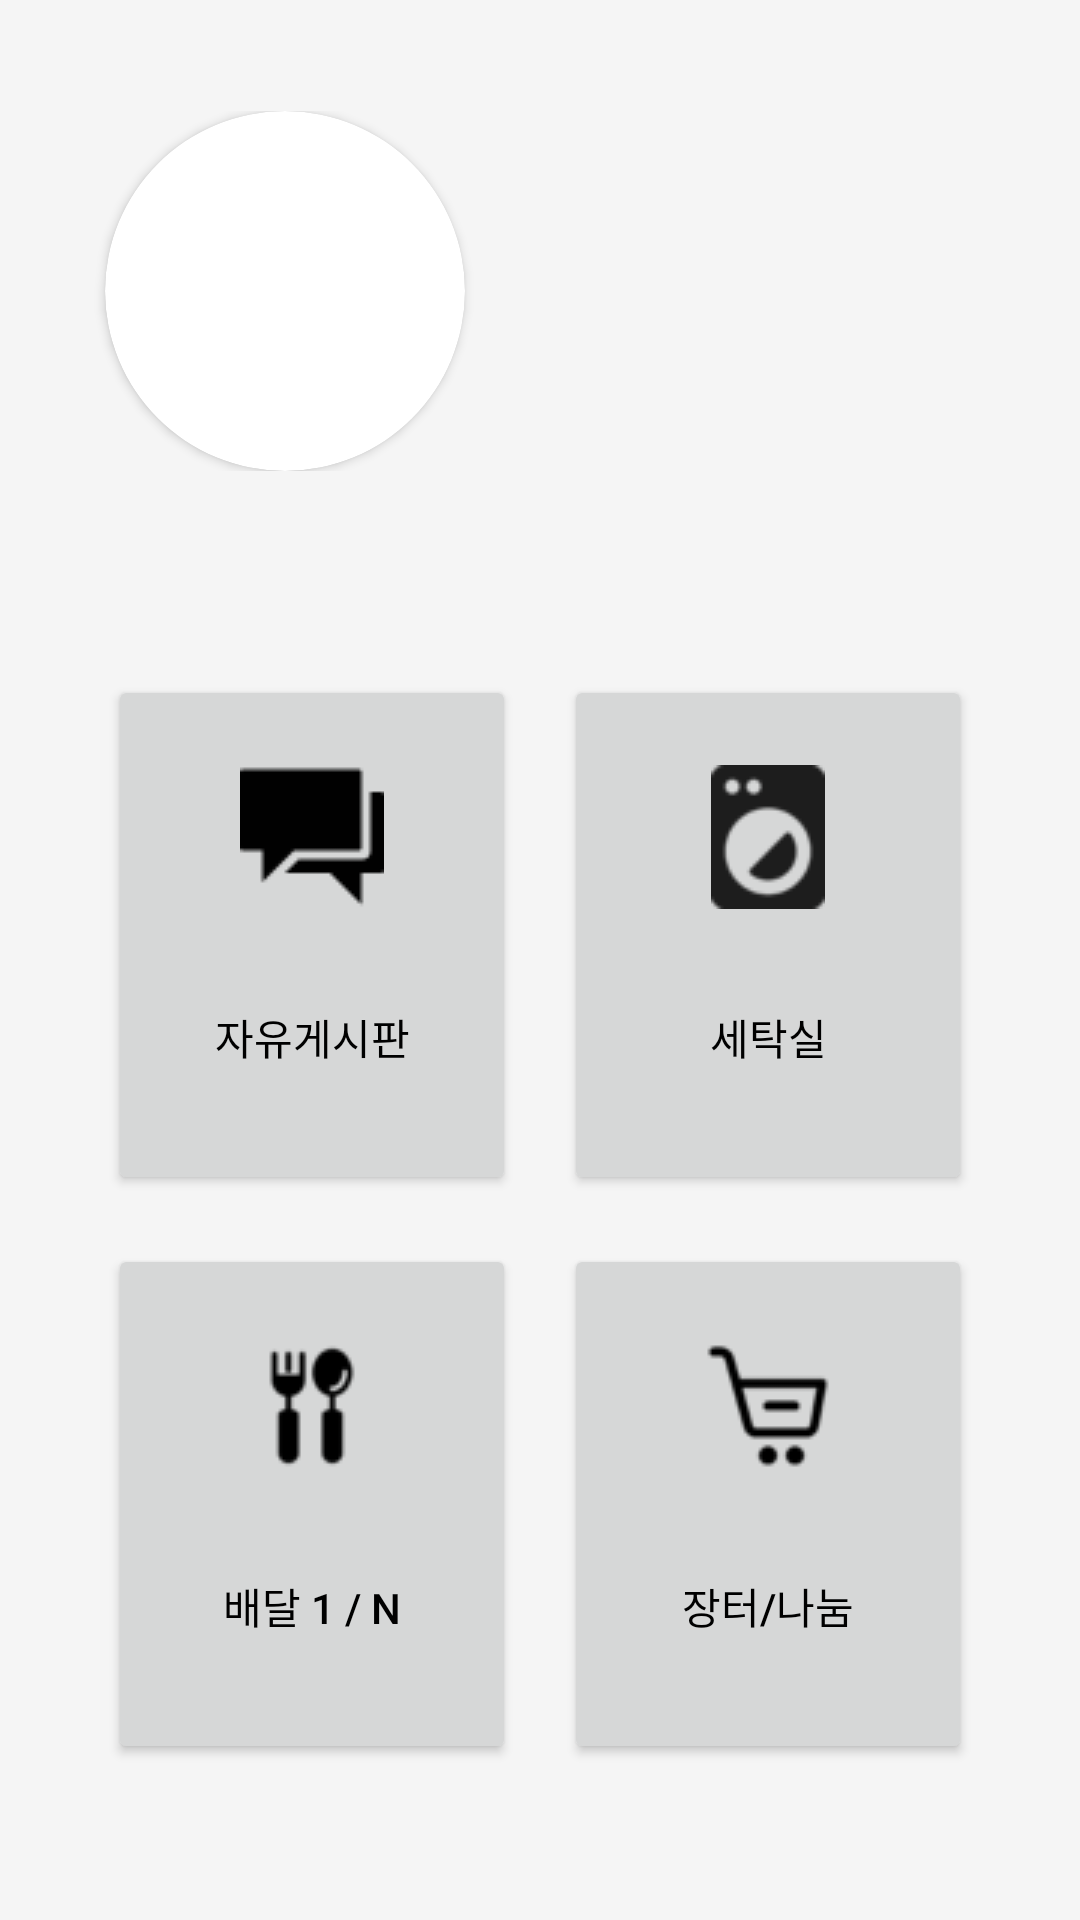

Android layout source for this screen:
<!-- AndroidManifest.xml: application theme AppTheme -->
<!-- res/layout/fragment_home.xml -->
<?xml version="1.0" encoding="utf-8"?>
<FrameLayout xmlns:android="http://schemas.android.com/apk/res/android"
    xmlns:app="http://schemas.android.com/apk/res-auto"
    xmlns:tools="http://schemas.android.com/tools"
    android:layout_width="match_parent"
    android:layout_height="match_parent"
    android:backgroundTint="#C83A3A"
    tools:context=".view.HomeFragment">

    
    <LinearLayout
        android:layout_width="match_parent"
        android:layout_height="match_parent"
        android:orientation="vertical"
        android:weightSum="2560">

        <LinearLayout
            android:layout_width="match_parent"
            android:layout_height="0dp"
            android:layout_weight="100"
            android:gravity="center"
            android:paddingTop="10dp">

        </LinearLayout>


        <LinearLayout
            android:layout_width="match_parent"
            android:layout_height="0dp"
            android:layout_marginLeft="20dp"
            android:layout_marginRight="20dp"
            android:layout_weight="700"
            android:background="@drawable/round"
            android:orientation="vertical">

            <LinearLayout
                android:layout_width="match_parent"
                android:layout_height="12dp"
                android:orientation="vertical">
            </LinearLayout>

            <LinearLayout
                android:layout_width="match_parent"
                android:layout_height="120dp"
                android:orientation="horizontal">

                <androidx.cardview.widget.CardView
                    android:layout_width="120dp"
                    android:layout_height="120dp"
                    app:cardCornerRadius="200dp"
                    android:layout_marginLeft="15dp">

                    <androidx.constraintlayout.utils.widget.ImageFilterView
                        android:id="@+id/mainimageView"
                        android:layout_width="match_parent"
                        android:layout_height="match_parent"
                        tools:srcCompat="@tools:sample/avatars" />
                </androidx.cardview.widget.CardView>

                <LinearLayout
                    android:layout_width="15dp"
                    android:layout_height="120dp"/>

                <LinearLayout
                    android:layout_width="match_parent"
                    android:layout_height="match_parent"
                    android:orientation="vertical"
                    android:weightSum="490">

                    <LinearLayout
                        android:layout_width="match_parent"
                        android:layout_height="0dp"
                        android:layout_weight="60"/>

                    <TextView
                        android:id = "@+id/maintextView1"
                        android:layout_width="match_parent"
                        android:layout_height="0dp"
                        android:layout_weight="80"
                        android:layout_marginLeft="10dp"
                        android:layout_marginRight="10dp"
                        android:background="@drawable/round"
                        android:textStyle="bold"
                        android:paddingLeft="5dp"/>

                    <LinearLayout
                        android:layout_width="match_parent"
                        android:layout_height="0dp"
                        android:layout_weight="60"/>

                    <TextView
                        android:id = "@+id/maintextView2"
                        android:layout_width="match_parent"
                        android:layout_height="0dp"
                        android:layout_weight="80"
                        android:layout_marginLeft="10dp"
                        android:layout_marginRight="10dp"
                        android:background="@drawable/round"
                        android:textStyle="bold"
                        android:paddingLeft="5dp"/>

                    <LinearLayout
                        android:layout_width="match_parent"
                        android:layout_height="0dp"
                        android:layout_weight="60"/>

                    <TextView
                        android:id = "@+id/maintextView3"
                        android:layout_width="match_parent"
                        android:layout_height="0dp"
                        android:layout_weight="80"
                        android:layout_marginLeft="10dp"
                        android:layout_marginRight="10dp"
                        android:background="@drawable/round"
                        android:textStyle="bold"
                        android:paddingLeft="5dp"/>
                </LinearLayout>
            </LinearLayout>

            <LinearLayout
                android:layout_width="match_parent"
                android:layout_height="match_parent"
                android:orientation="vertical">
            </LinearLayout>

        </LinearLayout>

        <LinearLayout
            android:layout_width="match_parent"
            android:layout_height="0dp"
            android:layout_marginLeft="20dp"
            android:layout_marginRight="20dp"
            android:layout_weight="100"
            android:orientation="vertical">
        </LinearLayout>

        <LinearLayout
            android:layout_width="match_parent"
            android:layout_height="0dp"
            android:layout_marginLeft="20dp"
            android:layout_marginRight="20dp"
            android:layout_weight="1460"
            android:background="@drawable/round"
            android:orientation="vertical"
            android:weightSum="2000">

            <LinearLayout
                android:layout_width="match_parent"
                android:layout_height="0dp"
                android:layout_weight="950"
                android:weightSum="1000"
                android:orientation="horizontal">

                <LinearLayout
                    android:layout_width="0dp"
                    android:layout_height="match_parent"
                    android:layout_weight="50"/>



                <Button
                    android:id="@+id/go_board_btn"
                    android:layout_width="0dp"
                    android:layout_height="match_parent"
                    android:layout_weight="425"
                    android:onClick="startBoardActivity1"
                    android:text="자유게시판"
                    android:drawableTop="@drawable/forum"
                    android:paddingTop="30dp"
                    android:textColor="@color/black"
                    tools:ignore="OnClick" />

                <LinearLayout
                    android:layout_width="0dp"
                    android:layout_height="match_parent"
                    android:layout_weight="50"/>
                <Button
                    android:id="@+id/go_board_btn2"
                    android:layout_width="0dp"
                    android:layout_height="match_parent"
                    android:layout_weight="425"
                    android:onClick="startBoardActivity2"
                    android:text="세탁실"
                    android:drawableTop="@drawable/laundry"
                    android:paddingTop="30dp"
                    android:textColor="@color/black"
                    tools:ignore="OnClick" />

                <LinearLayout
                    android:layout_width="0dp"
                    android:layout_height="match_parent"
                    android:layout_weight="50"/>

            </LinearLayout>

            <LinearLayout
                android:layout_width="match_parent"
                android:layout_height="0dp"
                android:layout_weight="90"
                android:orientation="horizontal">
            </LinearLayout>

            <LinearLayout
                android:layout_width="match_parent"
                android:layout_height="0dp"
                android:layout_weight="950"
                android:weightSum="1000"
                android:orientation="horizontal">

                <LinearLayout
                    android:layout_width="0dp"
                    android:layout_height="match_parent"
                    android:layout_weight="50"/>

                <Button
                    android:id="@+id/go_board_btn3"
                    android:layout_width="0dp"
                    android:layout_height="match_parent"
                    android:layout_weight="425"
                    android:onClick="startBoardActivity3"
                    android:text="배달 1 / N"
                    android:drawableTop="@drawable/eating"
                    android:paddingTop="30dp"
                    android:textColor="@color/black"
                    tools:ignore="OnClick" />

                <LinearLayout
                    android:layout_width="0dp"
                    android:layout_height="match_parent"
                    android:layout_weight="50"/>

                <Button
                    android:id="@+id/go_board_btn4"
                    android:layout_width="0dp"
                    android:layout_height="match_parent"
                    android:layout_weight="425"
                    android:onClick="startBoardActivity4"
                    android:text="장터/나눔"
                    android:drawableTop="@drawable/buy"
                    android:paddingTop="30dp"
                    android:textColor="@color/black"
                    tools:ignore="OnClick" />

                <LinearLayout
                    android:layout_width="0dp"
                    android:layout_height="match_parent"
                    android:layout_weight="50"/>
            </LinearLayout>
        </LinearLayout>
    </LinearLayout>
</FrameLayout>
<!-- resources referenced by this layout -->
<resources>
  <color name="black">#FF000000</color>
  <!-- drawable buy: png bitmap (drawable, 1629 bytes) -->
  <!-- drawable eating: png bitmap (drawable, 1254 bytes) -->
  <!-- drawable forum: png bitmap (drawable, 444 bytes) -->
  <!-- drawable laundry: png bitmap (drawable, 1894 bytes) -->
  <style name="AppTheme" parent="Theme.MaterialComponents.Light.NoActionBar">
          
          <item name="colorPrimaryDark">@color/colorPrimaryDark</item>
          <item name="colorAccent">@color/colorAccent</item>
          <item name="android:windowLightStatusBar">true</item>
          
          <item name="android:statusBarColor">@color/colorPrimary</item>
          
  
          
          <item name="colorPrimary">@color/colorPrimary</item>
          <item name="colorSecondary">@color/md_blue_500</item>
          <item name="android:colorBackground">@color/colorAppBackground</item>
          <item name="colorError">@color/errorColor</item>
  
          
          <item name="colorPrimaryVariant">@android:color/white</item>
          <item name="colorSecondaryVariant">@color/md_blue_400</item>
  
          
          <item name="colorSurface">@color/colorPrimary</item>
          <item name="colorOnPrimary">@color/md_blue_50</item>
          <item name="colorOnSecondary">@color/md_blue_50</item>
          <item name="colorOnBackground">@color/md_blue_50</item>
          <item name="colorOnError">@android:color/black</item>
          <item name="colorOnSurface">@android:color/white</item>
          <item name="scrimBackground">@color/mtrl_scrim_color</item>
  
          
          <item name="textAppearanceHeadline1">@style/TextAppearance.MaterialComponents.Headline1</item>
          <item name="textAppearanceHeadline2">@style/TextAppearance.MaterialComponents.Headline2</item>
          <item name="textAppearanceHeadline3">@style/TextAppearance.MaterialComponents.Headline3</item>
          <item name="textAppearanceHeadline4">@style/TextAppearance.MaterialComponents.Headline4</item>
          <item name="textAppearanceHeadline5">@style/TextAppearance.MaterialComponents.Headline5</item>
          <item name="textAppearanceHeadline6">@style/TextAppearance.MaterialComponents.Headline6</item>
          <item name="textAppearanceSubtitle1">@style/TextAppearance.MaterialComponents.Subtitle1</item>
          <item name="textAppearanceSubtitle2">@style/TextAppearance.MaterialComponents.Subtitle2</item>
          <item name="textAppearanceBody1">@style/TextAppearance.MaterialComponents.Body1</item>
          <item name="textAppearanceBody2">@style/TextAppearance.MaterialComponents.Body2</item>
          <item name="textAppearanceCaption">@style/TextAppearance.MaterialComponents.Caption</item>
          <item name="textAppearanceButton">@style/TextAppearance.MaterialComponents.Button</item>
          <item name="textAppearanceOverline">@style/TextAppearance.MaterialComponents.Overline</item>
          <item name="alertDialogTheme">@style/AlertDialogTheme</item>
  
      </style>
  <color name="colorPrimaryDark">#616161</color>
  <color name="colorAccent">#00BCD4</color>
  <color name="colorPrimary">#F5F5F5</color>
  <color name="md_blue_500">#FBC02D</color>
  <color name="colorAppBackground">#F5F5F5</color>
  <color name="errorColor">#D50000</color>
  <color name="md_blue_400">#F5F5F5</color>
  <color name="md_blue_50">#E3F2FD</color>
  <style name="AlertDialogTheme" parent="ThemeOverlay.MaterialComponents.Dialog.Alert">
          <item name="buttonBarPositiveButtonStyle">@style/PositiveButtonStyle</item>
          <item name="buttonBarNegativeButtonStyle">@style/NegativeButtonStyle</item>
      </style>
  <style name="PositiveButtonStyle" parent="Widget.MaterialComponents.Button.TextButton.Dialog">
          <item name="android:textColor">@color/colorAccent</item>
      </style>
  <style name="NegativeButtonStyle" parent="Widget.MaterialComponents.Button.TextButton.Dialog">
          <item name="android:textColor">@color/colorAccent</item>
      </style>
</resources>
